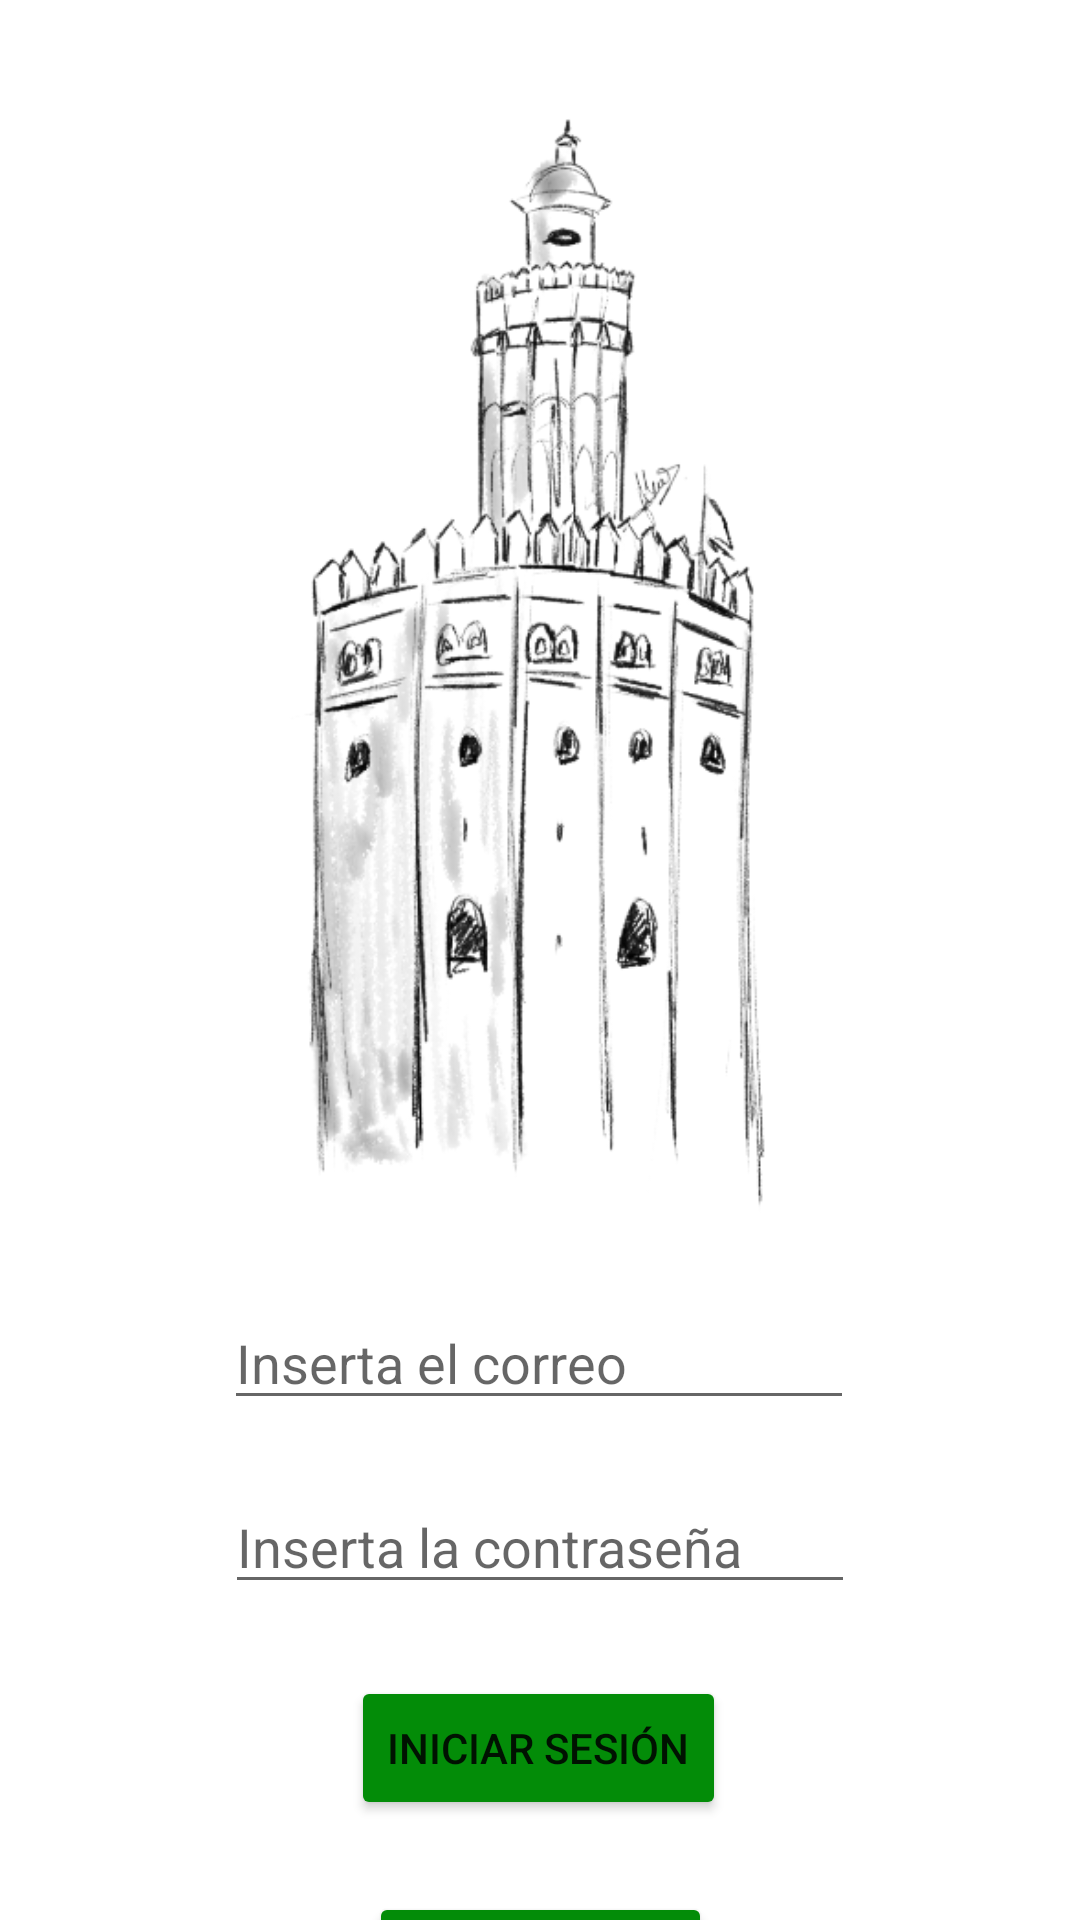

The Android layout XML behind this screen, and the referenced resources:
<!-- AndroidManifest.xml: application theme Theme.PracticaGuias_Pedro -->
<!-- res/layout/activity_iniciar_sesion.xml -->
<?xml version="1.0" encoding="utf-8"?>
<androidx.constraintlayout.widget.ConstraintLayout xmlns:android="http://schemas.android.com/apk/res/android"
    xmlns:app="http://schemas.android.com/apk/res-auto"
    xmlns:tools="http://schemas.android.com/tools"
    android:layout_width="match_parent"
    android:layout_height="match_parent"
    tools:context=".Sesiones.Iniciar_Sesion">

    <Button
        android:id="@+id/BIniciar_Iniciar"
        android:layout_width="wrap_content"
        android:layout_height="wrap_content"
        android:layout_marginTop="24dp"
        android:backgroundTint="#038C08"
        android:backgroundTintMode="src_atop"
        android:text="Iniciar Sesión"
        app:layout_constraintEnd_toEndOf="parent"
        app:layout_constraintHorizontal_bias="0.498"
        app:layout_constraintStart_toStartOf="parent"
        app:layout_constraintTop_toBottomOf="@+id/ETContrasena_Iniciar" />

    <Button
        android:id="@+id/BRegistrarse_Iniciar"
        android:layout_width="wrap_content"
        android:layout_height="wrap_content"
        android:layout_marginTop="24dp"
        android:backgroundTint="#038C08"
        android:text="Registrarse"
        app:layout_constraintEnd_toEndOf="parent"
        app:layout_constraintStart_toStartOf="parent"
        app:layout_constraintTop_toBottomOf="@+id/BIniciar_Iniciar" />

    <EditText
        android:id="@+id/ETCorreo_Iniciar"
        android:layout_width="wrap_content"
        android:layout_height="wrap_content"
        android:layout_marginTop="20dp"
        android:ems="10"
        android:hint="Inserta el correo"
        android:inputType="textPersonName"
        app:layout_constraintEnd_toEndOf="parent"
        app:layout_constraintHorizontal_bias="0.497"
        app:layout_constraintStart_toStartOf="parent"
        app:layout_constraintTop_toBottomOf="@+id/imageView6" />

    <EditText
        android:id="@+id/ETContrasena_Iniciar"
        android:layout_width="wrap_content"
        android:layout_height="wrap_content"
        android:layout_marginTop="20dp"
        android:ems="10"
        android:hint="Inserta la contraseña"
        android:inputType="textPassword"
        app:layout_constraintEnd_toEndOf="parent"
        app:layout_constraintStart_toStartOf="parent"
        app:layout_constraintTop_toBottomOf="@+id/ETCorreo_Iniciar" />

    <ImageView
        android:id="@+id/imageView6"
        android:layout_width="287dp"
        android:layout_height="380dp"
        android:layout_marginTop="32dp"
        app:layout_constraintEnd_toEndOf="parent"
        app:layout_constraintStart_toStartOf="parent"
        app:layout_constraintTop_toTopOf="parent"
        app:srcCompat="@drawable/torre" />

</androidx.constraintlayout.widget.ConstraintLayout>
<!-- resources referenced by this layout -->
<resources>
  <!-- drawable torre: png bitmap (drawable, 91941 bytes) -->
  <style name="Theme.PracticaGuias_Pedro" parent="Theme.MaterialComponents.DayNight.DarkActionBar">
          
          <item name="colorPrimary">@color/green</item>
          <item name="colorPrimaryVariant">@color/green</item>
          <item name="colorOnPrimary">@color/white</item>
          
          <item name="colorSecondary">@color/teal_200</item>
          <item name="colorSecondaryVariant">@color/teal_700</item>
          <item name="colorOnSecondary">@color/black</item>
          
          <item name="android:statusBarColor">?attr/colorPrimaryVariant</item>
          
      </style>
  <color name="green">#038C08</color>
  <color name="white">#FFFFFFFF</color>
  <color name="teal_200">#FF03DAC5</color>
  <color name="teal_700">#FF018786</color>
  <color name="black">#FF000000</color>
</resources>
